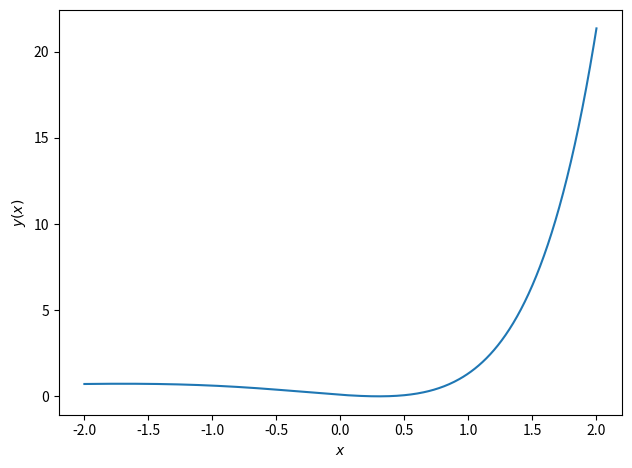

The script that saved this image:
import numpy as np
import matplotlib.pyplot as plt
from scipy import optimize

def y(x):
    return np.square(x - 0.3) * np.exp(x)

def f(x):
    return((x-1.1)**2)

def parabolic_step(func=None, a=None, b=None, c=None):
    """returns the minimum of the function as approximated by a parabola"""
    fa = func(a)
    fb = func(b)
    fc = func(c)
    denom = (b - a) * (fb - fc) - (b - c) * (fb - fa)
    numer = (b - a)**2 * (fb - fc) - (b - c)**2 * (fb - fa)
    # If singular, just return b 
    if(np.abs(denom) < 1.e-15):
        x = b
    else:
        x = b - 0.5 * numer / denom
    return(x)

def parabolic_minimize(func=None, astart=None, bstart=None, cstart=None, tol=1.e-5, maxiter=10000):
    a = astart
    b = bstart
    c = cstart
    bold = b + 2. * tol
    niter = 0
    while((np.abs(bold - b) > tol) and (niter < maxiter)):
        bold = b
        b = parabolic_step(func=func, a=a, b=b, c=c)
        if(b < bold):
            c = bold
        else:
            a = bold
        niter = niter + 1
    return(b)

def golden(func=None, astart=None, bstart=None, cstart=None, tol=1.e-5, maxiter=10000):
    gsection = (3. - np.sqrt(5)) / 2
    a = astart
    b = bstart
    c = cstart
    niter = 0
    while((np.abs(c - a) > tol) and (niter < maxiter)):
        # Split the larger interval
        if((b - a) > (c - b)):
            x = b
            b = b - gsection * (b - a)
        else:
            x = b + gsection * (c - b)
        fb = func(b)
        fx = func(x)
        if(fb < fx):
            c = x
        else:
            a = b
            b = x
        niter = niter + 1
    return(b)
    
def MyBrentMin(func=None, astart=None, bstart=None, cstart=None, tol=1.e-5, maxiter=10000):
    a = astart
    b = bstart
    c = cstart
    bold = b + 2. * tol
    boldold = c + 1
    OK = True
    
    niter = 0
    while((np.abs(bold - b) > tol) and (niter < maxiter)):
        bold = b
        b = parabolic_step(func=func, a=a, b=b, c=c)
        if (b < a or b > c or b > boldold):
            OK = False
        if(b < bold):
            c = bold
        else:
            a = bold
        boldold = bold
        niter = niter + 1
        # print(a, b, c)
    # print('OK =', OK)
    if OK:
        return(b)
    else:
        return golden(func=func, astart=astart, bstart=bstart, cstart=cstart, tol=tol, maxiter=maxiter)

astart = -2
bstart = 0
cstart = 2

MyMin = MyBrentMin(func=y, astart=astart, bstart=bstart, cstart=cstart)
scipyMin = optimize.brent(y)
ParaMin = parabolic_minimize(func=y, astart=astart, bstart=bstart, cstart=cstart)
GoldMin = golden(func=y, astart=astart, bstart=bstart, cstart=cstart)

# print(f'astart = {astart}, bstart = {bstart}, cstart = {cstart}')
print('MyMin:', MyMin)
print('scipyMin:', scipyMin)
# print('ParaMin:', ParaMin)
# print('GoldMin:', GoldMin)
print('MyMin - scipyMin:', MyMin - scipyMin)

xs = np.arange(-2, 2.01, 0.01)
fig, ax = plt.subplots(dpi=200)
ax.plot(xs, y(xs))
ax.set_xlabel(r'$x$')
ax.set_ylabel(r'$y(x)$')

fig.tight_layout()
plt.savefig('ps-7-2.png')
plt.show()


